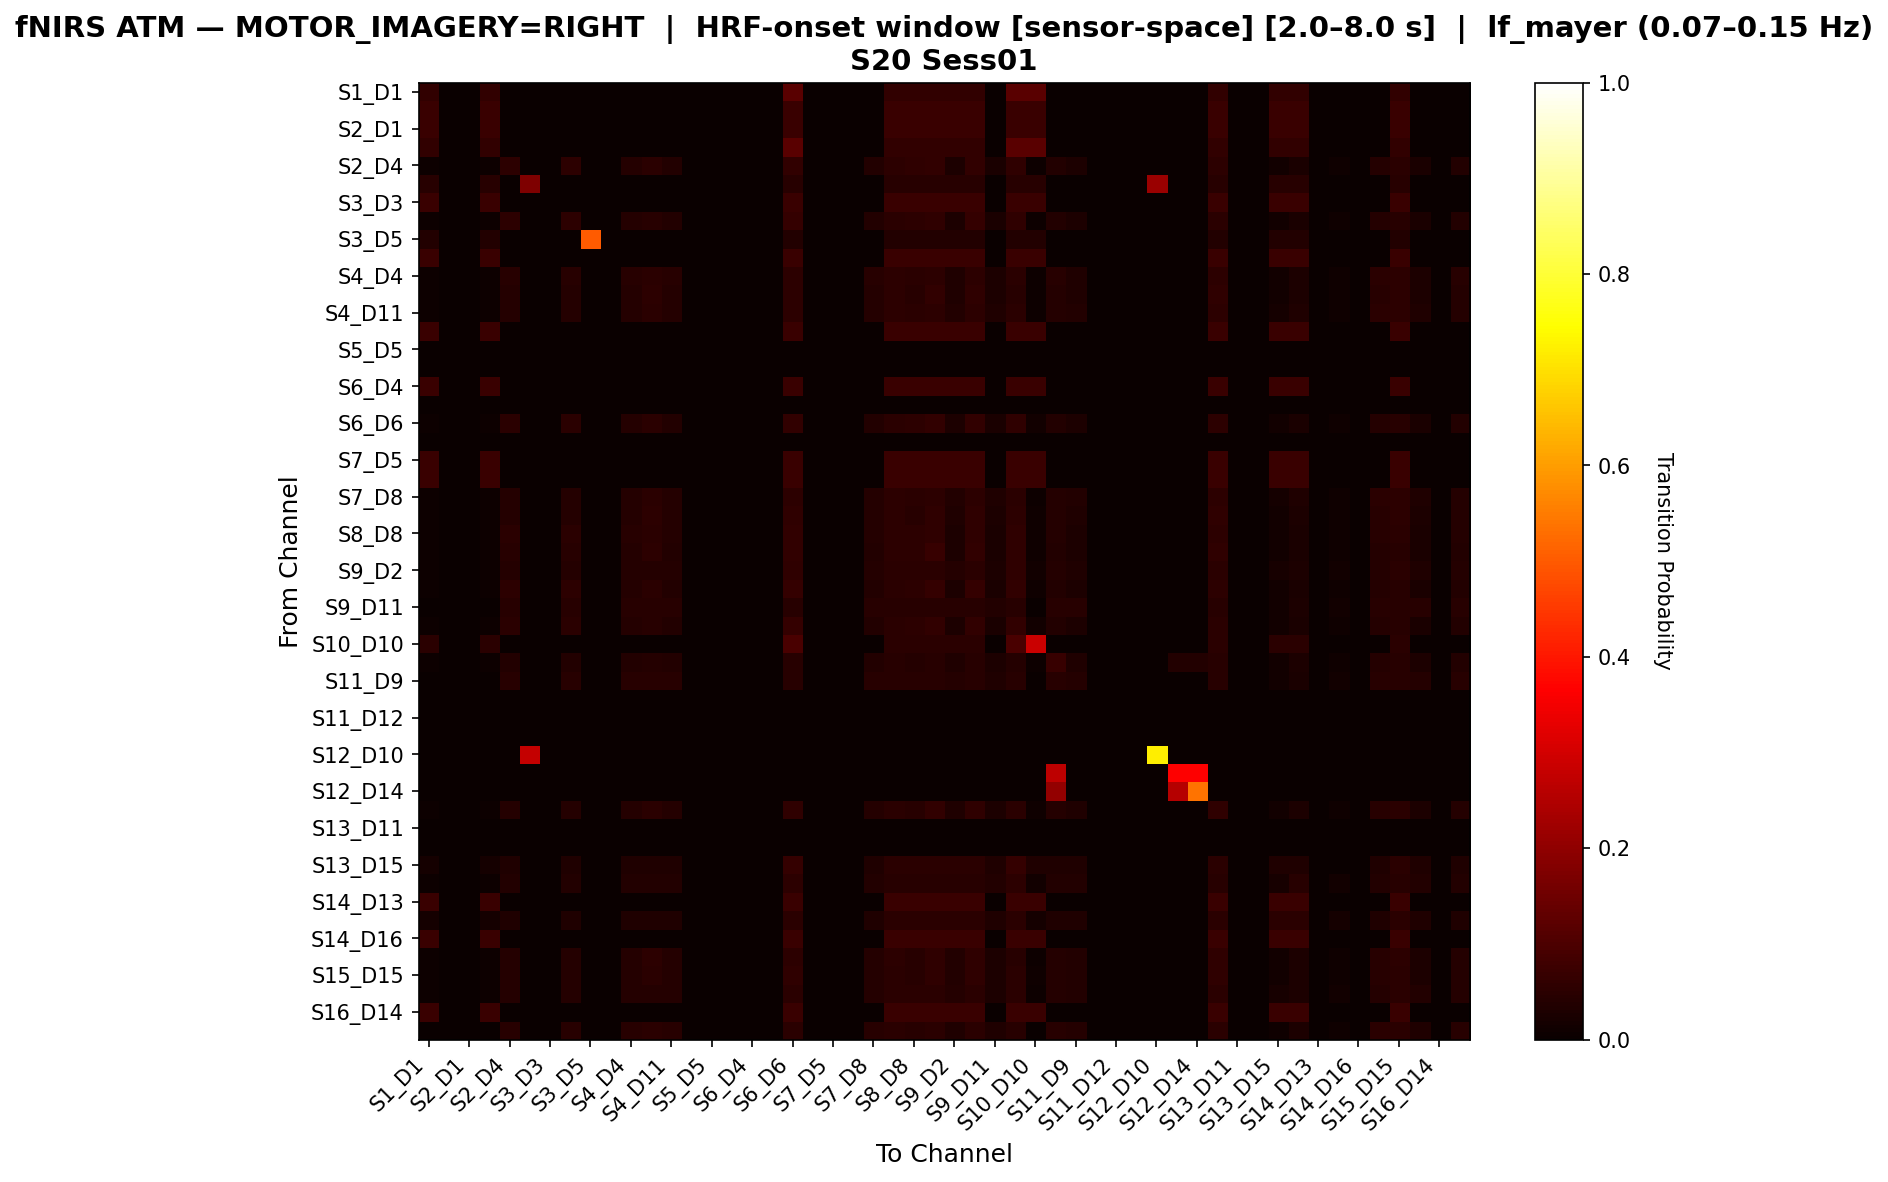

Source data for this figure (header and first rows):
, S1_D1 hbo, S1_D3 hbo, S2_D1 hbo, S2_D2 hbo, S2_D4 hbo, S3_D1 hbo, S3_D3 hbo, S3_D4 hbo, S3_D5 hbo, S4_D2 hbo, S4_D4 hbo, S4_D6 hbo, S4_D11 hbo, S5_D3 hbo, S5_D5 hbo, S5_D7 hbo, S6_D4 hbo, S6_D5 hbo, S6_D6 hbo, S6_D8 hbo, S7_D5 hbo, S7_D7 hbo, S7_D8 hbo
S1_D1 hbo, 0.05882, 0.0, 0.0, 0.05882, 0.0, 0.0, 0.0, 0.0, 0.0, 0.0, 0.0, 0.0, 0.0, 0.0, 0.0, 0.0, 0.0, 0.0, 0.1176, 0.0, 0.0, 0.0, 0.0
S1_D3 hbo, 0.07143, 0.0, 0.0, 0.07143, 0.0, 0.0, 0.0, 0.0, 0.0, 0.0, 0.0, 0.0, 0.0, 0.0, 0.0, 0.0, 0.0, 0.0, 0.07143, 0.0, 0.0, 0.0, 0.0
S2_D1 hbo, 0.07143, 0.0, 0.0, 0.07143, 0.0, 0.0, 0.0, 0.0, 0.0, 0.0, 0.0, 0.0, 0.0, 0.0, 0.0, 0.0, 0.0, 0.0, 0.07143, 0.0, 0.0, 0.0, 0.0
S2_D2 hbo, 0.05882, 0.0, 0.0, 0.05882, 0.0, 0.0, 0.0, 0.0, 0.0, 0.0, 0.0, 0.0, 0.0, 0.0, 0.0, 0.0, 0.0, 0.0, 0.1176, 0.0, 0.0, 0.0, 0.0
S2_D4 hbo, 0.004274, 0.0, 0.0, 0.004274, 0.05128, 0.0, 0.0, 0.05128, 0.0, 0.0, 0.04274, 0.04701, 0.03846, 0.0, 0.0, 0.0, 0.0, 0.0, 0.05983, 0.0, 0.0, 0.0, 0.03846
S3_D1 hbo, 0.04348, 0.0, 0.0, 0.04348, 0.0, 0.1739, 0.0, 0.0, 0.0, 0.0, 0.0, 0.0, 0.0, 0.0, 0.0, 0.0, 0.0, 0.0, 0.04348, 0.0, 0.0, 0.0, 0.0
S3_D3 hbo, 0.07143, 0.0, 0.0, 0.07143, 0.0, 0.0, 0.0, 0.0, 0.0, 0.0, 0.0, 0.0, 0.0, 0.0, 0.0, 0.0, 0.0, 0.0, 0.07143, 0.0, 0.0, 0.0, 0.0
S3_D4 hbo, 0.004184, 0.0, 0.0, 0.004184, 0.05439, 0.0, 0.0, 0.05439, 0.0, 0.0, 0.04184, 0.04603, 0.03766, 0.0, 0.0, 0.0, 0.0, 0.0, 0.06276, 0.0, 0.0, 0.0, 0.03766
S3_D5 hbo, 0.03571, 0.0, 0.0, 0.03571, 0.0, 0.0, 0.0, 0.0, 0.5, 0.0, 0.0, 0.0, 0.0, 0.0, 0.0, 0.0, 0.0, 0.0, 0.03571, 0.0, 0.0, 0.0, 0.0
S4_D2 hbo, 0.07143, 0.0, 0.0, 0.07143, 0.0, 0.0, 0.0, 0.0, 0.0, 0.0, 0.0, 0.0, 0.0, 0.0, 0.0, 0.0, 0.0, 0.0, 0.07143, 0.0, 0.0, 0.0, 0.0
S4_D4 hbo, 0.004785, 0.0, 0.0, 0.004785, 0.04306, 0.0, 0.0, 0.04306, 0.0, 0.0, 0.04306, 0.04785, 0.04306, 0.0, 0.0, 0.0, 0.0, 0.0, 0.05263, 0.0, 0.0, 0.0, 0.04306
S4_D6 hbo, 0.004673, 0.0, 0.0, 0.004673, 0.04206, 0.0, 0.0, 0.04206, 0.0, 0.0, 0.04206, 0.0514, 0.04206, 0.0, 0.0, 0.0, 0.0, 0.0, 0.0514, 0.0, 0.0, 0.0, 0.04206
S4_D11 hbo, 0.005208, 0.0, 0.0, 0.005208, 0.04167, 0.0, 0.0, 0.04167, 0.0, 0.0, 0.04167, 0.04688, 0.04167, 0.0, 0.0, 0.0, 0.0, 0.0, 0.05208, 0.0, 0.0, 0.0, 0.04167
S5_D3 hbo, 0.07143, 0.0, 0.0, 0.07143, 0.0, 0.0, 0.0, 0.0, 0.0, 0.0, 0.0, 0.0, 0.0, 0.0, 0.0, 0.0, 0.0, 0.0, 0.07143, 0.0, 0.0, 0.0, 0.0
S5_D5 hbo, 0.0, 0.0, 0.0, 0.0, 0.0, 0.0, 0.0, 0.0, 0.0, 0.0, 0.0, 0.0, 0.0, 0.0, 0.0, 0.0, 0.0, 0.0, 0.0, 0.0, 0.0, 0.0, 0.0
S5_D7 hbo, 0.0, 0.0, 0.0, 0.0, 0.0, 0.0, 0.0, 0.0, 0.0, 0.0, 0.0, 0.0, 0.0, 0.0, 0.0, 0.0, 0.0, 0.0, 0.0, 0.0, 0.0, 0.0, 0.0
S6_D4 hbo, 0.07143, 0.0, 0.0, 0.07143, 0.0, 0.0, 0.0, 0.0, 0.0, 0.0, 0.0, 0.0, 0.0, 0.0, 0.0, 0.0, 0.0, 0.0, 0.07143, 0.0, 0.0, 0.0, 0.0
S6_D5 hbo, 0.0, 0.0, 0.0, 0.0, 0.0, 0.0, 0.0, 0.0, 0.0, 0.0, 0.0, 0.0, 0.0, 0.0, 0.0, 0.0, 0.0, 0.0, 0.0, 0.0, 0.0, 0.0, 0.0
S6_D6 hbo, 0.004132, 0.0, 0.0, 0.004132, 0.04959, 0.0, 0.0, 0.04959, 0.0, 0.0, 0.04132, 0.04959, 0.03719, 0.0, 0.0, 0.0, 0.0, 0.0, 0.06198, 0.0, 0.0, 0.0, 0.03719
S6_D8 hbo, 0.0, 0.0, 0.0, 0.0, 0.0, 0.0, 0.0, 0.0, 0.0, 0.0, 0.0, 0.0, 0.0, 0.0, 0.0, 0.0, 0.0, 0.0, 0.0, 0.0, 0.0, 0.0, 0.0
S7_D5 hbo, 0.07143, 0.0, 0.0, 0.07143, 0.0, 0.0, 0.0, 0.0, 0.0, 0.0, 0.0, 0.0, 0.0, 0.0, 0.0, 0.0, 0.0, 0.0, 0.07143, 0.0, 0.0, 0.0, 0.0
S7_D7 hbo, 0.07143, 0.0, 0.0, 0.07143, 0.0, 0.0, 0.0, 0.0, 0.0, 0.0, 0.0, 0.0, 0.0, 0.0, 0.0, 0.0, 0.0, 0.0, 0.07143, 0.0, 0.0, 0.0, 0.0
S7_D8 hbo, 0.005208, 0.0, 0.0, 0.005208, 0.04167, 0.0, 0.0, 0.04167, 0.0, 0.0, 0.04167, 0.04688, 0.04167, 0.0, 0.0, 0.0, 0.0, 0.0, 0.05208, 0.0, 0.0, 0.0, 0.04167
S8_D6 hbo, 0.00463, 0.0, 0.0, 0.00463, 0.04167, 0.0, 0.0, 0.04167, 0.0, 0.0, 0.04167, 0.05093, 0.04167, 0.0, 0.0, 0.0, 0.0, 0.0, 0.05556, 0.0, 0.0, 0.0, 0.04167
S8_D8 hbo, 0.004348, 0.0, 0.0, 0.004348, 0.04783, 0.0, 0.0, 0.04783, 0.0, 0.0, 0.04348, 0.04783, 0.03913, 0.0, 0.0, 0.0, 0.0, 0.0, 0.06087, 0.0, 0.0, 0.0, 0.03913
S8_D15 hbo, 0.004237, 0.0, 0.0, 0.004237, 0.04661, 0.0, 0.0, 0.04661, 0.0, 0.0, 0.04237, 0.05085, 0.03814, 0.0, 0.0, 0.0, 0.0, 0.0, 0.05932, 0.0, 0.0, 0.0, 0.03814
S9_D2 hbo, 0.006897, 0.0, 0.0, 0.006897, 0.04138, 0.0, 0.0, 0.04138, 0.0, 0.0, 0.04138, 0.04138, 0.04138, 0.0, 0.0, 0.0, 0.0, 0.0, 0.05517, 0.0, 0.0, 0.0, 0.04138
S9_D9 hbo, 0.004049, 0.0, 0.0, 0.004049, 0.05263, 0.0, 0.0, 0.05263, 0.0, 0.0, 0.04049, 0.04858, 0.03644, 0.0, 0.0, 0.0, 0.0, 0.0, 0.06478, 0.0, 0.0, 0.0, 0.03644
S9_D11 hbo, 0.0, 0.0, 0.0, 0.0, 0.04511, 0.0, 0.0, 0.04511, 0.0, 0.0, 0.04511, 0.04511, 0.04511, 0.0, 0.0, 0.0, 0.0, 0.0, 0.04511, 0.0, 0.0, 0.0, 0.04511
S10_D9 hbo, 0.004202, 0.0, 0.0, 0.004202, 0.05042, 0.0, 0.0, 0.05042, 0.0, 0.0, 0.04202, 0.04622, 0.03782, 0.0, 0.0, 0.0, 0.0, 0.0, 0.06303, 0.0, 0.0, 0.0, 0.03782
S10_D10 hbo, 0.04762, 0.0, 0.0, 0.04762, 0.0, 0.0, 0.0, 0.0, 0.0, 0.0, 0.0, 0.0, 0.0, 0.0, 0.0, 0.0, 0.0, 0.0, 0.09524, 0.0, 0.0, 0.0, 0.0
S10_D12 hbo, 0.004651, 0.0, 0.0, 0.004651, 0.03721, 0.0, 0.0, 0.03721, 0.0, 0.0, 0.03721, 0.04186, 0.03721, 0.0, 0.0, 0.0, 0.0, 0.0, 0.04651, 0.0, 0.0, 0.0, 0.03721
S11_D9 hbo, 0.0, 0.0, 0.0, 0.0, 0.04667, 0.0, 0.0, 0.04667, 0.0, 0.0, 0.04667, 0.04667, 0.04667, 0.0, 0.0, 0.0, 0.0, 0.0, 0.04667, 0.0, 0.0, 0.0, 0.04667
S11_D11 hbo, 0.0, 0.0, 0.0, 0.0, 0.0, 0.0, 0.0, 0.0, 0.0, 0.0, 0.0, 0.0, 0.0, 0.0, 0.0, 0.0, 0.0, 0.0, 0.0, 0.0, 0.0, 0.0, 0.0
S11_D12 hbo, 0.0, 0.0, 0.0, 0.0, 0.0, 0.0, 0.0, 0.0, 0.0, 0.0, 0.0, 0.0, 0.0, 0.0, 0.0, 0.0, 0.0, 0.0, 0.0, 0.0, 0.0, 0.0, 0.0
S11_D13 hbo, 0.0, 0.0, 0.0, 0.0, 0.0, 0.0, 0.0, 0.0, 0.0, 0.0, 0.0, 0.0, 0.0, 0.0, 0.0, 0.0, 0.0, 0.0, 0.0, 0.0, 0.0, 0.0, 0.0
S12_D10 hbo, 0.0, 0.0, 0.0, 0.0, 0.0, 0.2778, 0.0, 0.0, 0.0, 0.0, 0.0, 0.0, 0.0, 0.0, 0.0, 0.0, 0.0, 0.0, 0.0, 0.0, 0.0, 0.0, 0.0
S12_D12 hbo, 0.0, 0.0, 0.0, 0.0, 0.0, 0.0, 0.0, 0.0, 0.0, 0.0, 0.0, 0.0, 0.0, 0.0, 0.0, 0.0, 0.0, 0.0, 0.0, 0.0, 0.0, 0.0, 0.0
S12_D14 hbo, 0.0, 0.0, 0.0, 0.0, 0.0, 0.0, 0.0, 0.0, 0.0, 0.0, 0.0, 0.0, 0.0, 0.0, 0.0, 0.0, 0.0, 0.0, 0.0, 0.0, 0.0, 0.0, 0.0
S13_D6 hbo, 0.004608, 0.0, 0.0, 0.004608, 0.04147, 0.0, 0.0, 0.04147, 0.0, 0.0, 0.04147, 0.05069, 0.04147, 0.0, 0.0, 0.0, 0.0, 0.0, 0.0553, 0.0, 0.0, 0.0, 0.04147
S13_D11 hbo, 0.0, 0.0, 0.0, 0.0, 0.0, 0.0, 0.0, 0.0, 0.0, 0.0, 0.0, 0.0, 0.0, 0.0, 0.0, 0.0, 0.0, 0.0, 0.0, 0.0, 0.0, 0.0, 0.0
S13_D13 hbo, 0.0, 0.0, 0.0, 0.0, 0.0, 0.0, 0.0, 0.0, 0.0, 0.0, 0.0, 0.0, 0.0, 0.0, 0.0, 0.0, 0.0, 0.0, 0.0, 0.0, 0.0, 0.0, 0.0
S13_D15 hbo, 0.01639, 0.0, 0.0, 0.01639, 0.03279, 0.0, 0.0, 0.03279, 0.0, 0.0, 0.03279, 0.03279, 0.03279, 0.0, 0.0, 0.0, 0.0, 0.0, 0.06557, 0.0, 0.0, 0.0, 0.03279
S14_D12 hbo, 0.007634, 0.0, 0.0, 0.007634, 0.03817, 0.0, 0.0, 0.03817, 0.0, 0.0, 0.03817, 0.03817, 0.03817, 0.0, 0.0, 0.0, 0.0, 0.0, 0.05344, 0.0, 0.0, 0.0, 0.03817
S14_D13 hbo, 0.07143, 0.0, 0.0, 0.07143, 0.0, 0.0, 0.0, 0.0, 0.0, 0.0, 0.0, 0.0, 0.0, 0.0, 0.0, 0.0, 0.0, 0.0, 0.07143, 0.0, 0.0, 0.0, 0.0
S14_D14 hbo, 0.01639, 0.0, 0.0, 0.01639, 0.03279, 0.0, 0.0, 0.03279, 0.0, 0.0, 0.03279, 0.03279, 0.03279, 0.0, 0.0, 0.0, 0.0, 0.0, 0.04918, 0.0, 0.0, 0.0, 0.03279
S14_D16 hbo, 0.07143, 0.0, 0.0, 0.07143, 0.0, 0.0, 0.0, 0.0, 0.0, 0.0, 0.0, 0.0, 0.0, 0.0, 0.0, 0.0, 0.0, 0.0, 0.07143, 0.0, 0.0, 0.0, 0.0
S15_D13 hbo, 0.005102, 0.0, 0.0, 0.005102, 0.04082, 0.0, 0.0, 0.04082, 0.0, 0.0, 0.04082, 0.05102, 0.04082, 0.0, 0.0, 0.0, 0.0, 0.0, 0.05102, 0.0, 0.0, 0.0, 0.04082
S15_D15 hbo, 0.005025, 0.0, 0.0, 0.005025, 0.0402, 0.0, 0.0, 0.0402, 0.0, 0.0, 0.0402, 0.05025, 0.0402, 0.0, 0.0, 0.0, 0.0, 0.0, 0.05528, 0.0, 0.0, 0.0, 0.0402
S15_D16 hbo, 0.007042, 0.0, 0.0, 0.007042, 0.04225, 0.0, 0.0, 0.04225, 0.0, 0.0, 0.04225, 0.04225, 0.04225, 0.0, 0.0, 0.0, 0.0, 0.0, 0.0493, 0.0, 0.0, 0.0, 0.04225
S16_D14 hbo, 0.07143, 0.0, 0.0, 0.07143, 0.0, 0.0, 0.0, 0.0, 0.0, 0.0, 0.0, 0.0, 0.0, 0.0, 0.0, 0.0, 0.0, 0.0, 0.07143, 0.0, 0.0, 0.0, 0.0
S16_D16 hbo, 0.0, 0.0, 0.0, 0.0, 0.04494, 0.0, 0.0, 0.04494, 0.0, 0.0, 0.04494, 0.05056, 0.04494, 0.0, 0.0, 0.0, 0.0, 0.0, 0.05056, 0.0, 0.0, 0.0, 0.04494
